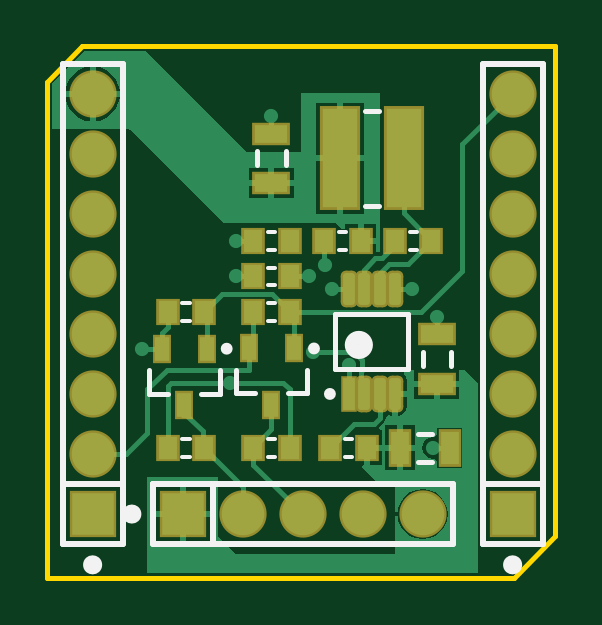
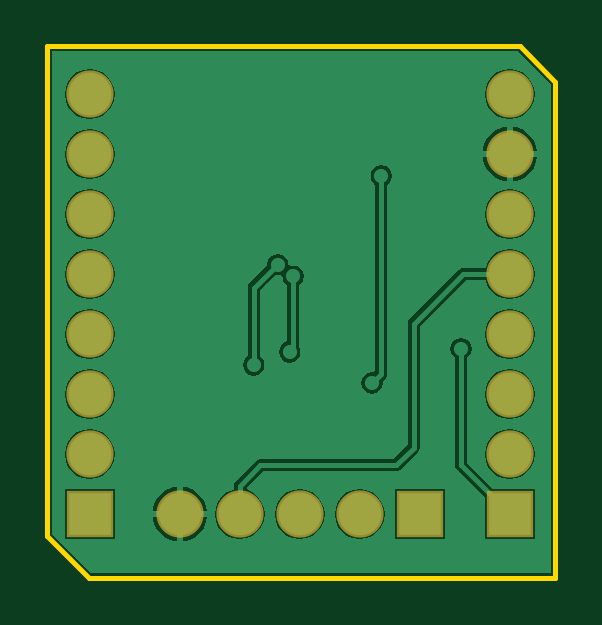
Circuit board: 8 layer files. Board 21.5 x 22.5 mm.
- drill: Roomba-D1-mini.DRL (471 bytes)
- bottom_copper: Roomba-D1-mini.GBL (13133 bytes)
- bottom_mask: Roomba-D1-mini.GBS (610 bytes)
- outline: Roomba-D1-mini.GM1 (354 bytes)
- top_copper: Roomba-D1-mini.GTL (8767 bytes)
- top_silk: Roomba-D1-mini.GTO (2207 bytes)
- paste: Roomba-D1-mini.GTP (1517 bytes)
- top_mask: Roomba-D1-mini.GTS (1974 bytes)

=== drill: Roomba-D1-mini.DRL (471 bytes, source withheld) ===
=== bottom_copper: Roomba-D1-mini.GBL (13133 bytes, source omitted) ===
=== bottom_mask: Roomba-D1-mini.GBS ===
G04*
G04 #@! TF.GenerationSoftware,Altium Limited,Altium Designer,18.1.6 (161)*
G04*
G04 Layer_Color=16711935*
%FSLAX44Y44*%
%MOMM*%
G71*
G01*
G75*
%ADD30C,2.0000*%
%ADD31R,2.0000X2.0000*%
%ADD32R,2.0000X2.0000*%
D30*
X216500Y26900D02*
D03*
X191100D02*
D03*
X165700D02*
D03*
X140300D02*
D03*
X254600Y179300D02*
D03*
Y204700D02*
D03*
Y153900D02*
D03*
Y128500D02*
D03*
Y103100D02*
D03*
Y77700D02*
D03*
Y52300D02*
D03*
X76800Y179300D02*
D03*
Y204700D02*
D03*
Y153900D02*
D03*
Y128500D02*
D03*
Y103100D02*
D03*
Y77700D02*
D03*
Y52300D02*
D03*
D31*
X114900Y26900D02*
D03*
D32*
X254600D02*
D03*
X76800D02*
D03*
M02*

=== outline: Roomba-D1-mini.GM1 ===
G04*
G04 #@! TF.GenerationSoftware,Altium Limited,Altium Designer,18.1.6 (161)*
G04*
G04 Layer_Color=16711935*
%FSLAX44Y44*%
%MOMM*%
G71*
G01*
G75*
%ADD14C,0.2000*%
G36*
X114900Y26900D02*
D01*
D02*
G37*
D14*
X57500Y-0D02*
X255000D01*
X272500Y17500D01*
Y225000D01*
X72500D02*
X272500D01*
X57500Y210000D02*
X72500Y225000D01*
X57500Y-0D02*
Y210000D01*
M02*

=== top_copper: Roomba-D1-mini.GTL (8767 bytes, source omitted) ===
=== top_silk: Roomba-D1-mini.GTO ===
G04*
G04 #@! TF.GenerationSoftware,Altium Limited,Altium Designer,18.1.6 (161)*
G04*
G04 Layer_Color=65535*
%FSLAX44Y44*%
%MOMM*%
G71*
G01*
G75*
%ADD10C,0.5000*%
%ADD11C,0.2500*%
%ADD12C,0.6000*%
%ADD13C,0.2540*%
%ADD14C,0.2000*%
%ADD15C,0.1500*%
D10*
X94900Y26900D02*
G03*
X94900Y26900I-1500J0D01*
G01*
X256100Y5400D02*
G03*
X256100Y5400I-1500J0D01*
G01*
X78300Y5400D02*
G03*
X78300Y5400I-1500J0D01*
G01*
D11*
X171750Y97000D02*
G03*
X171750Y97000I-1250J0D01*
G01*
X134800Y96900D02*
G03*
X134800Y96900I-1250J0D01*
G01*
X178500Y77750D02*
G03*
X178500Y77750I-1250J0D01*
G01*
D12*
X192500Y98500D02*
G03*
X192500Y98500I-3000J0D01*
G01*
D13*
X127600Y14200D02*
Y39600D01*
X102200D02*
X127600D01*
X102200Y14200D02*
Y39600D01*
Y14200D02*
X229200D01*
Y39600D01*
X102200D02*
X229200D01*
X241900Y39600D02*
X267300D01*
X241900Y14200D02*
X241900Y39600D01*
X241900Y14200D02*
X267300D01*
X241900D02*
Y217400D01*
X267300D01*
Y14200D02*
Y217400D01*
X64100Y39600D02*
X89500D01*
X64100Y14200D02*
Y39600D01*
Y14200D02*
X89500D01*
X64100D02*
Y217400D01*
X89500D01*
Y14200D02*
Y217400D01*
D14*
X167500Y78000D02*
Y88000D01*
X159500Y78000D02*
X167500D01*
X137500D02*
Y88000D01*
Y78000D02*
X145500D01*
X130550Y77900D02*
Y87900D01*
X122550Y77900D02*
X130550D01*
X100550D02*
Y87900D01*
Y77900D02*
X108550D01*
X179500Y88500D02*
X210500D01*
X179500Y111500D02*
X210500D01*
X179500Y88500D02*
Y111500D01*
X210500Y88500D02*
Y111500D01*
X192000Y197500D02*
X198000D01*
X192000Y157500D02*
X198000D01*
X146500Y174500D02*
Y180500D01*
X158500Y174500D02*
Y180500D01*
X216500Y89500D02*
Y95500D01*
X228500Y89500D02*
Y95500D01*
X214500Y61000D02*
X220500D01*
X214500Y49000D02*
X220500D01*
D15*
X151000Y58750D02*
X154000D01*
X151000Y51250D02*
X154000D01*
X151000Y116250D02*
X154000D01*
X151000Y108750D02*
X154000D01*
X114850Y51250D02*
X117850D01*
X114850Y58750D02*
X117850D01*
X114850Y116250D02*
X117850D01*
X114850Y108750D02*
X117850D01*
X151000Y146250D02*
X154000D01*
X151000Y138750D02*
X154000D01*
X181000Y146250D02*
X184000D01*
X181000Y138750D02*
X184000D01*
X183500Y51250D02*
X186500D01*
X183500Y58750D02*
X186500D01*
X151000Y131250D02*
X154000D01*
X151000Y123750D02*
X154000D01*
X211000Y138750D02*
X214000D01*
X211000Y146250D02*
X214000D01*
M02*

=== paste: Roomba-D1-mini.GTP ===
G04*
G04 #@! TF.GenerationSoftware,Altium Limited,Altium Designer,18.1.6 (161)*
G04*
G04 Layer_Color=8421504*
%FSLAX44Y44*%
%MOMM*%
G71*
G01*
G75*
%ADD16R,0.6000X1.0000*%
%ADD17R,0.5000X1.3500*%
G04:AMPARAMS|DCode=18|XSize=0.5mm|YSize=1.35mm|CornerRadius=0.125mm|HoleSize=0mm|Usage=FLASHONLY|Rotation=180.000|XOffset=0mm|YOffset=0mm|HoleType=Round|Shape=RoundedRectangle|*
%AMROUNDEDRECTD18*
21,1,0.5000,1.1000,0,0,180.0*
21,1,0.2500,1.3500,0,0,180.0*
1,1,0.2500,-0.1250,0.5500*
1,1,0.2500,0.1250,0.5500*
1,1,0.2500,0.1250,-0.5500*
1,1,0.2500,-0.1250,-0.5500*
%
%ADD18ROUNDEDRECTD18*%
%ADD19R,0.8000X0.9500*%
%ADD20R,1.5000X4.2000*%
%ADD21R,1.4000X0.7500*%
%ADD22R,0.7500X1.4000*%
D16*
X162000Y97000D02*
D03*
X143000D02*
D03*
X152500Y73000D02*
D03*
X125050Y96900D02*
D03*
X106050D02*
D03*
X115550Y72900D02*
D03*
D17*
X185250Y77750D02*
D03*
D18*
X191750D02*
D03*
X198250D02*
D03*
X204750D02*
D03*
X185250Y122250D02*
D03*
X191750D02*
D03*
X198250D02*
D03*
X204750D02*
D03*
D19*
X144750Y55000D02*
D03*
X160250D02*
D03*
X144750Y112500D02*
D03*
X160250D02*
D03*
X124100Y55000D02*
D03*
X108600D02*
D03*
X108600Y112500D02*
D03*
X124100D02*
D03*
X144750Y142500D02*
D03*
X160250D02*
D03*
X174750D02*
D03*
X190250D02*
D03*
X192750Y55000D02*
D03*
X177250D02*
D03*
X144750Y127500D02*
D03*
X160250D02*
D03*
X220250Y142500D02*
D03*
X204750D02*
D03*
D20*
X208500Y177500D02*
D03*
X181500D02*
D03*
D21*
X152500Y167000D02*
D03*
Y188000D02*
D03*
X222500Y82000D02*
D03*
Y103000D02*
D03*
D22*
X207000Y55000D02*
D03*
X228000D02*
D03*
M02*

=== top_mask: Roomba-D1-mini.GTS ===
G04*
G04 #@! TF.GenerationSoftware,Altium Limited,Altium Designer,18.1.6 (161)*
G04*
G04 Layer_Color=8388736*
%FSLAX44Y44*%
%MOMM*%
G71*
G01*
G75*
%ADD23R,0.8000X1.2000*%
%ADD24R,0.7000X1.5500*%
G04:AMPARAMS|DCode=25|XSize=0.7mm|YSize=1.55mm|CornerRadius=0.225mm|HoleSize=0mm|Usage=FLASHONLY|Rotation=180.000|XOffset=0mm|YOffset=0mm|HoleType=Round|Shape=RoundedRectangle|*
%AMROUNDEDRECTD25*
21,1,0.7000,1.1000,0,0,180.0*
21,1,0.2500,1.5500,0,0,180.0*
1,1,0.4500,-0.1250,0.5500*
1,1,0.4500,0.1250,0.5500*
1,1,0.4500,0.1250,-0.5500*
1,1,0.4500,-0.1250,-0.5500*
%
%ADD25ROUNDEDRECTD25*%
%ADD26R,1.0000X1.1500*%
%ADD27R,1.7000X4.4000*%
%ADD28R,1.6000X0.9500*%
%ADD29R,0.9500X1.6000*%
%ADD30C,2.0000*%
%ADD31R,2.0000X2.0000*%
%ADD32R,2.0000X2.0000*%
D23*
X162000Y97000D02*
D03*
X143000D02*
D03*
X152500Y73000D02*
D03*
X125050Y96900D02*
D03*
X106050D02*
D03*
X115550Y72900D02*
D03*
D24*
X185250Y77750D02*
D03*
D25*
X191750D02*
D03*
X198250D02*
D03*
X204750D02*
D03*
X185250Y122250D02*
D03*
X191750D02*
D03*
X198250D02*
D03*
X204750D02*
D03*
D26*
X144750Y55000D02*
D03*
X160250D02*
D03*
X144750Y112500D02*
D03*
X160250D02*
D03*
X124100Y55000D02*
D03*
X108600D02*
D03*
X108600Y112500D02*
D03*
X124100D02*
D03*
X144750Y142500D02*
D03*
X160250D02*
D03*
X174750D02*
D03*
X190250D02*
D03*
X192750Y55000D02*
D03*
X177250D02*
D03*
X144750Y127500D02*
D03*
X160250D02*
D03*
X220250Y142500D02*
D03*
X204750D02*
D03*
D27*
X208500Y177500D02*
D03*
X181500D02*
D03*
D28*
X152500Y167000D02*
D03*
Y188000D02*
D03*
X222500Y82000D02*
D03*
Y103000D02*
D03*
D29*
X207000Y55000D02*
D03*
X228000D02*
D03*
D30*
X216500Y26900D02*
D03*
X191100D02*
D03*
X165700D02*
D03*
X140300D02*
D03*
X254600Y179300D02*
D03*
Y204700D02*
D03*
Y153900D02*
D03*
Y128500D02*
D03*
Y103100D02*
D03*
Y77700D02*
D03*
Y52300D02*
D03*
X76800Y179300D02*
D03*
Y204700D02*
D03*
Y153900D02*
D03*
Y128500D02*
D03*
Y103100D02*
D03*
Y77700D02*
D03*
Y52300D02*
D03*
D31*
X114900Y26900D02*
D03*
D32*
X254600D02*
D03*
X76800D02*
D03*
M02*

